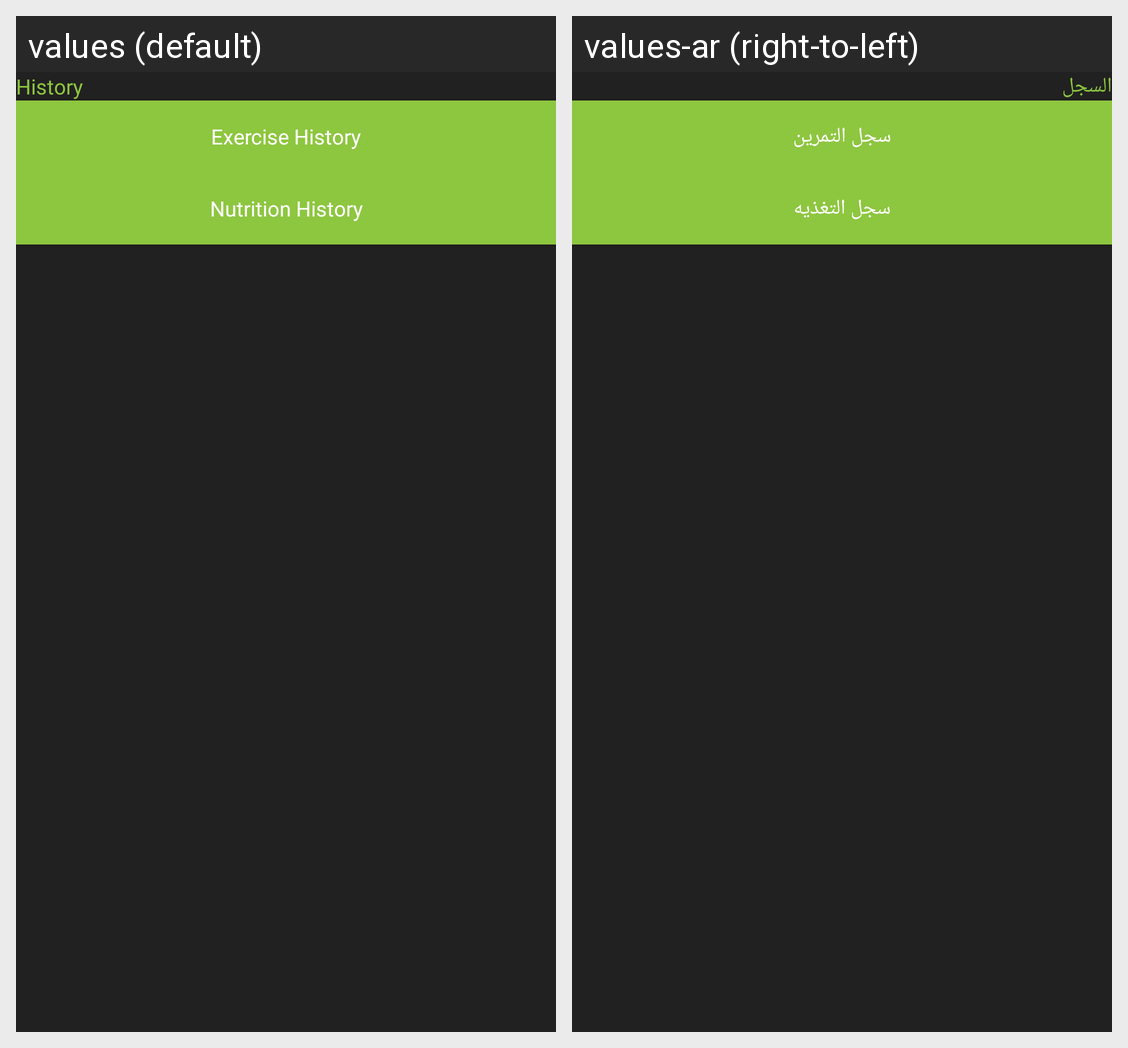

For this localized Android screen grid, give each drawn string resource with its value in every locale shown.
Android screen res/layout/fragment_history.xml rendered under 2 locales, left to right: values (default), values-ar (right-to-left). Device: Nexus 5 (rendered at 1080×1920; each locale shown at half size, 540×960, under a caption strip naming it); theme Theme.AppCompat.DayNight.NoActionBar.
Strings drawn on this screen, with the default value and each locale's value (text and hints the layout hard-codes, and strings that could not be matched under every locale, appear in the picture but are not listed):

history
  values: History
  values-ar: السجل

exercise_history
  values: Exercise History
  values-ar: سجل التمرين

nutrition_history
  values: Nutrition History
  values-ar: سجل التغذيه
